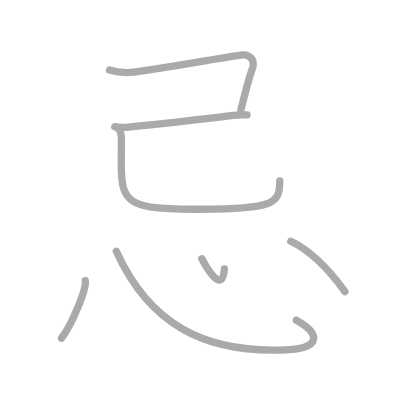
t = 0.00 s
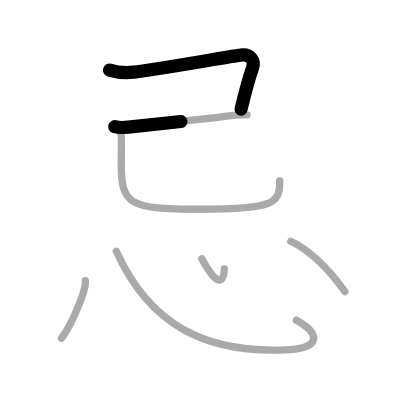
t = 1.50 s
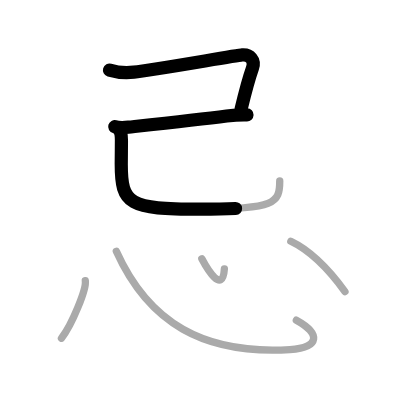
t = 2.75 s
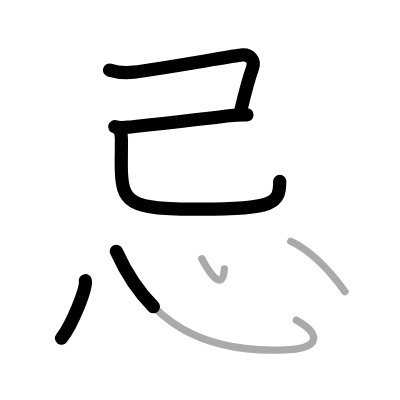
t = 4.25 s
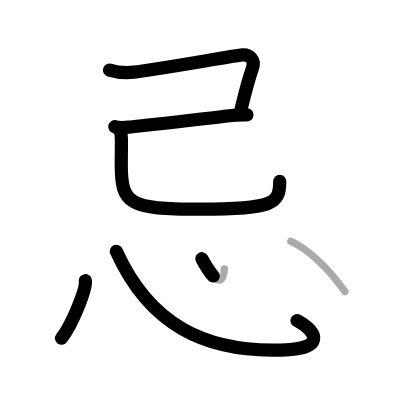
t = 5.50 s
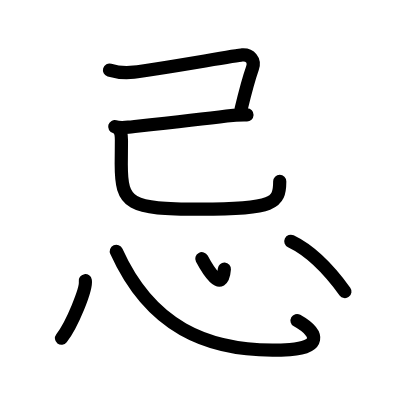
t = 7.00 s

The animated SVG that drew these frames (rendered in a browser with its animation timeline set to each time). Animation: 7 SMIL elements (animate=7); one cycle of 7.00 s.

<?xml version="1.0" standalone="no"?>
<!DOCTYPE svg PUBLIC "-//W3C//DTD SVG 1.1//EN"   "http://www.w3.org/Graphics/SVG/1.1/DTD/svg11.dtd">
<svg width="400px" height="400px"  version="1.1" xmlns="http://www.w3.org/2000/svg">
  <defs>
    <marker id="Triangle" viewBox="0 0 10 10" refX="0" refY="5" markerUnits="strokeWidth" markerWidth="3" style="stroke-opacity:0%;fill:#aaaaaa;" markerHeight="2" orient="auto">
      <path d="M 0 0 L 10 5 L 0 10 z" />
    </marker>
    
    <marker id="Arrow" viewBox="0 0 10 10" refX="5" refY="5" markerUnits="strokeWidth" markerWidth="1.8" style="stroke-opacity:0%;fill:#770000;" markerHeight="2" orient="auto">
      <path d="M 0 4 L 6 4 L 4 1 L 10 5 L 4 9 L 6 6 L 0 6 z" />
        <circle cx="5" cy="5" r="5" />
      </marker>
    
    <marker id="TriangleRed" viewBox="0 0 10 10" refX="0" refY="5" markerUnits="strokeWidth" markerWidth="3" style="stroke-opacity:0%;fill:#CC0000;" markerHeight="2" orient="auto">
      <path d="M 0 0 L 10 5 L 0 10 z" />
    </marker>
    
    <marker id="ArrowRed" viewBox="0 0 10 10" refX="5" refY="5" markerUnits="strokeWidth" markerWidth="1.8" style="stroke-opacity:0%;fill:#CC0000;" markerHeight="2" orient="auto">
      <path d="M 0 4 L 6 4 L 4 1 L 10 5 L 4 9 L 6 6 L 0 6 z" />
        <circle cx="5" cy="5" r="5" />
      </marker>
    
  </defs>
  
  <path style="fill:#ffffff; fill-opacity:100%; fill-rule:evenodd; stroke-width:0;" d="M 0 0 L 400px 0 L 400px 400px L 0 400px L 0 0" />

  <g transform="scale(3.6697247706422 3.6697247706422)">
<path style="fill:none; fill-opacity:0%; fill-rule:evenodd; stroke:#aaaaaa; stroke-opacity:100%; stroke-width: 1.5pt; stroke-linejoin:round; stroke-linecap:round;" d="M29.84 19.1c2.16 0.65 4.04 0.84 6.64 0.56c5.28-0.57 27.92-4.58 29.53-4.69c2.13-0.14 3.55 1.42 2.79 3.61c-0.23 0.65-1.66 5.12-3.15 11.37"></path>
<path style="fill:none; fill-opacity:0%; fill-rule:evenodd; stroke:#aaaaaa; stroke-opacity:100%; stroke-width: 1.5pt; stroke-linejoin:round; stroke-linecap:round;" d="M31.27 34.51c0.86 0.24 1.97 0.31 3.74 0.13c5.9-0.62 18.9-1.96 26.76-3.01c2.37-0.31 3.98-0.38 5.54-0.33"></path>
<path style="fill:none; fill-opacity:0%; fill-rule:evenodd; stroke:#aaaaaa; stroke-opacity:100%; stroke-width: 1.5pt; stroke-linejoin:round; stroke-linecap:round;" d="M32.31 35.15c0.71 0.71 0.78 1.72 0.78 3.07c0 1.9-0.05 5.03-0.05 6.51c0 11.01 2.09 12.28 21.55 12.28c20.3 0 21.64-1.64 21.64-7.71"></path>
<path style="fill:none; fill-opacity:0%; fill-rule:evenodd; stroke:#aaaaaa; stroke-opacity:100%; stroke-width: 1.5pt; stroke-linejoin:round; stroke-linecap:round;" d="M23.25 76.5c0.36 2.21-3.61 11.98-6.5 15.67"></path>
<path style="fill:none; fill-opacity:0%; fill-rule:evenodd; stroke:#aaaaaa; stroke-opacity:100%; stroke-width: 1.5pt; stroke-linejoin:round; stroke-linecap:round;" d="M31.7 68.48C40.5 88 55.52 96.67 79 95.25c8.25-0.5 8.36-4.38 1.75-8"></path>
<path style="fill:none; fill-opacity:0%; fill-rule:evenodd; stroke:#aaaaaa; stroke-opacity:100%; stroke-width: 1.5pt; stroke-linejoin:round; stroke-linecap:round;" d="M55 70.5c1.44 2.72 5.67 9.85 6.14 2.77"></path>
<path style="fill:none; fill-opacity:0%; fill-rule:evenodd; stroke:#aaaaaa; stroke-opacity:100%; stroke-width: 1.5pt; stroke-linejoin:round; stroke-linecap:round;" d="M79.25 65.75c5.76 2.74 11.12 8.7 14.75 13.7"></path>

<path style="fill:none; fill-opacity:0%; fill-rule:evenodd; stroke:#000000; stroke-opacity:100%; stroke-width: 2.7pt; stroke-linejoin:round; stroke-linecap:round;" d="M29.84 19.1c2.16 0.65 4.04 0.84 6.64 0.56c5.28-0.57 27.92-4.58 29.53-4.69c2.13-0.14 3.55 1.42 2.79 3.61c-0.23 0.65-1.66 5.12-3.15 11.37" pathLength="100" stroke-dashoffset="100" stroke-dasharray="100 105"><animate id="dashAnim1" attributeName="stroke-dashoffset" from="100" to="0" dur="1s" calcMode="linear" fill="freeze"/></path>
<path style="fill:none; fill-opacity:0%; fill-rule:evenodd; stroke:#000000; stroke-opacity:100%; stroke-width: 2.7pt; stroke-linejoin:round; stroke-linecap:round;" d="M31.27 34.51c0.86 0.24 1.97 0.31 3.74 0.13c5.9-0.62 18.9-1.96 26.76-3.01c2.37-0.31 3.98-0.38 5.54-0.33" pathLength="100" stroke-dashoffset="100" stroke-dasharray="100 105"><animate id="dashAnim2" attributeName="stroke-dashoffset" from="100" to="0" dur="1s" calcMode="linear" begin="dashAnim1.end" fill="freeze"/></path>
<path style="fill:none; fill-opacity:0%; fill-rule:evenodd; stroke:#000000; stroke-opacity:100%; stroke-width: 2.7pt; stroke-linejoin:round; stroke-linecap:round;" d="M32.31 35.15c0.71 0.71 0.78 1.72 0.78 3.07c0 1.9-0.05 5.03-0.05 6.51c0 11.01 2.09 12.28 21.55 12.28c20.3 0 21.64-1.64 21.64-7.71" pathLength="100" stroke-dashoffset="100" stroke-dasharray="100 105"><animate id="dashAnim3" attributeName="stroke-dashoffset" from="100" to="0" dur="1s" calcMode="linear" begin="dashAnim2.end" fill="freeze"/></path>
<path style="fill:none; fill-opacity:0%; fill-rule:evenodd; stroke:#000000; stroke-opacity:100%; stroke-width: 2.7pt; stroke-linejoin:round; stroke-linecap:round;" d="M23.25 76.5c0.36 2.21-3.61 11.98-6.5 15.67" pathLength="100" stroke-dashoffset="100" stroke-dasharray="100 105"><animate id="dashAnim4" attributeName="stroke-dashoffset" from="100" to="0" dur="1s" calcMode="linear" begin="dashAnim3.end" fill="freeze"/></path>
<path style="fill:none; fill-opacity:0%; fill-rule:evenodd; stroke:#000000; stroke-opacity:100%; stroke-width: 2.7pt; stroke-linejoin:round; stroke-linecap:round;" d="M31.7 68.48C40.5 88 55.52 96.67 79 95.25c8.25-0.5 8.36-4.38 1.75-8" pathLength="100" stroke-dashoffset="100" stroke-dasharray="100 105"><animate id="dashAnim5" attributeName="stroke-dashoffset" from="100" to="0" dur="1s" calcMode="linear" begin="dashAnim4.end" fill="freeze"/></path>
<path style="fill:none; fill-opacity:0%; fill-rule:evenodd; stroke:#000000; stroke-opacity:100%; stroke-width: 2.7pt; stroke-linejoin:round; stroke-linecap:round;" d="M55 70.5c1.44 2.72 5.67 9.85 6.14 2.77" pathLength="100" stroke-dashoffset="100" stroke-dasharray="100 105"><animate id="dashAnim6" attributeName="stroke-dashoffset" from="100" to="0" dur="1s" calcMode="linear" begin="dashAnim5.end" fill="freeze"/></path>
<path style="fill:none; fill-opacity:0%; fill-rule:evenodd; stroke:#000000; stroke-opacity:100%; stroke-width: 2.7pt; stroke-linejoin:round; stroke-linecap:round;" d="M79.25 65.75c5.76 2.74 11.12 8.7 14.75 13.7" pathLength="100" stroke-dashoffset="100" stroke-dasharray="100 105"><animate id="dashAnim7" attributeName="stroke-dashoffset" from="100" to="0" dur="1s" calcMode="linear" begin="dashAnim6.end" fill="freeze"/></path>

</g>

</svg>  
          
